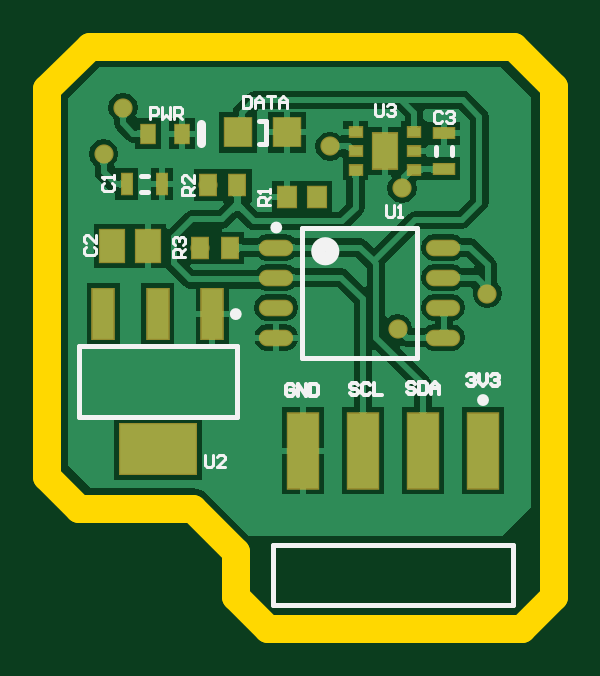
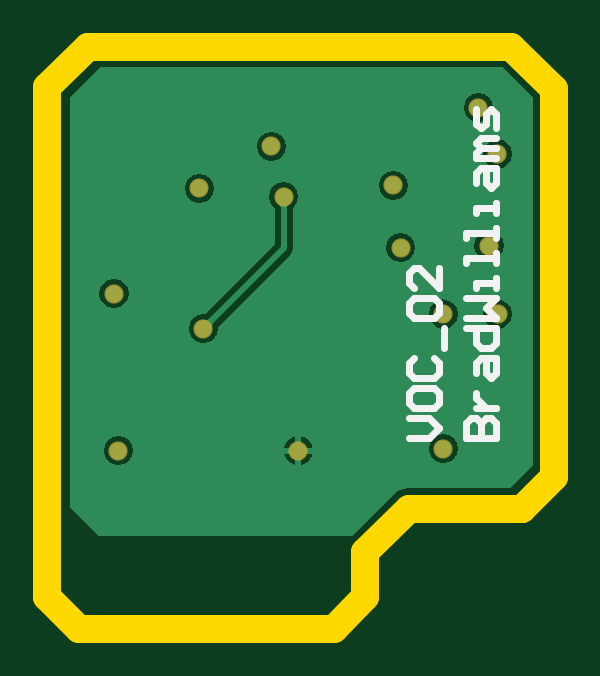
Circuit board: 9 layer files. Board 21.4 x 24.6 mm.
- bottom_copper: Air_PCB.GBL (7688 bytes)
- bottom_silk: Air_PCB.GBO (2147 bytes)
- paste: Air_PCB.GBP (268 bytes)
- bottom_mask: Air_PCB.GBS (642 bytes)
- outline: Air_PCB.GKO (681 bytes)
- top_copper: Air_PCB.GTL (27296 bytes)
- top_silk: Air_PCB.GTO (5690 bytes)
- paste: Air_PCB.GTP (1443 bytes)
- top_mask: Air_PCB.GTS (1812 bytes)

=== bottom_copper: Air_PCB.GBL (7688 bytes, source omitted) ===
=== bottom_silk: Air_PCB.GBO ===
G04*
G04 #@! TF.GenerationSoftware,Altium Limited,Altium Designer,20.1.14 (287)*
G04*
G04 Layer_Color=32896*
%FSLAX25Y25*%
%MOIN*%
G70*
G04*
G04 #@! TF.SameCoordinates,9836355C-B803-4AE6-937A-367240942F31*
G04*
G04*
G04 #@! TF.FilePolarity,Positive*
G04*
G01*
G75*
%ADD45C,0.01100*%
D45*
X242169Y397900D02*
X238837D01*
X237171Y399566D01*
X238837Y401232D01*
X242169D01*
Y405398D02*
Y403731D01*
X241336Y402898D01*
X238004D01*
X237171Y403731D01*
Y405398D01*
X238004Y406231D01*
X241336D01*
X242169Y405398D01*
X241336Y411229D02*
X242169Y410396D01*
Y408730D01*
X241336Y407897D01*
X238004D01*
X237171Y408730D01*
Y410396D01*
X238004Y411229D01*
X236338Y412895D02*
Y416227D01*
X241336Y417894D02*
X242169Y418727D01*
Y420393D01*
X241336Y421226D01*
X238004D01*
X237171Y420393D01*
Y418727D01*
X238004Y417894D01*
X241336D01*
X237171Y426224D02*
Y422892D01*
X240503Y426224D01*
X241336D01*
X242169Y425391D01*
Y423725D01*
X241336Y422892D01*
X232698Y397900D02*
X227700D01*
Y400399D01*
X228533Y401232D01*
X229366D01*
X230199Y400399D01*
Y397900D01*
Y400399D01*
X231032Y401232D01*
X231865D01*
X232698Y400399D01*
Y397900D01*
X231032Y402898D02*
X227700D01*
X229366D01*
X230199Y403731D01*
X231032Y404565D01*
Y405398D01*
Y408730D02*
Y410396D01*
X230199Y411229D01*
X227700D01*
Y408730D01*
X228533Y407897D01*
X229366Y408730D01*
Y411229D01*
X232698Y416227D02*
X227700D01*
Y413728D01*
X228533Y412895D01*
X230199D01*
X231032Y413728D01*
Y416227D01*
X232698Y417894D02*
X227700D01*
X229366Y419560D01*
X227700Y421226D01*
X232698D01*
X227700Y422892D02*
Y424558D01*
Y423725D01*
X231032D01*
Y422892D01*
X227700Y427057D02*
Y428723D01*
Y427890D01*
X232698D01*
Y427057D01*
X227700Y431222D02*
Y432889D01*
Y432056D01*
X232698D01*
Y431222D01*
X227700Y435388D02*
Y437054D01*
Y436221D01*
X231032D01*
Y435388D01*
Y440386D02*
Y442052D01*
X230199Y442885D01*
X227700D01*
Y440386D01*
X228533Y439553D01*
X229366Y440386D01*
Y442885D01*
X227700Y444552D02*
X231032D01*
Y445385D01*
X230199Y446218D01*
X227700D01*
X230199D01*
X231032Y447051D01*
X230199Y447884D01*
X227700D01*
Y449550D02*
Y452049D01*
X228533Y452882D01*
X229366Y452049D01*
Y450383D01*
X230199Y449550D01*
X231032Y450383D01*
Y452882D01*
M02*

=== paste: Air_PCB.GBP ===
G04*
G04 #@! TF.GenerationSoftware,Altium Limited,Altium Designer,20.1.14 (287)*
G04*
G04 Layer_Color=128*
%FSLAX25Y25*%
%MOIN*%
G70*
G04*
G04 #@! TF.SameCoordinates,9836355C-B803-4AE6-937A-367240942F31*
G04*
G04*
G04 #@! TF.FilePolarity,Positive*
G04*
G01*
G75*
M02*

=== bottom_mask: Air_PCB.GBS ===
G04*
G04 #@! TF.GenerationSoftware,Altium Limited,Altium Designer,20.1.14 (287)*
G04*
G04 Layer_Color=16711935*
%FSLAX25Y25*%
%MOIN*%
G70*
G04*
G04 #@! TF.SameCoordinates,9836355C-B803-4AE6-937A-367240942F31*
G04*
G04*
G04 #@! TF.FilePolarity,Negative*
G04*
G01*
G75*
%ADD42C,0.03200*%
D42*
X263000Y438200D02*
D03*
X276400Y416200D02*
D03*
X277100Y439600D02*
D03*
X265100Y446600D02*
D03*
X230600Y453000D02*
D03*
X228800Y430000D02*
D03*
X236400Y418621D02*
D03*
Y396180D02*
D03*
X227345Y418621D02*
D03*
X227400Y445300D02*
D03*
X243500Y429700D02*
D03*
X244739Y440100D02*
D03*
X291300Y422000D02*
D03*
X290600Y395869D02*
D03*
X260600D02*
D03*
M02*

=== outline: Air_PCB.GKO ===
G04*
G04 #@! TF.GenerationSoftware,Altium Limited,Altium Designer,20.1.14 (287)*
G04*
G04 Layer_Color=16711935*
%FSLAX25Y25*%
%MOIN*%
G70*
G04*
G04 #@! TF.SameCoordinates,9836355C-B803-4AE6-937A-367240942F31*
G04*
G04*
G04 #@! TF.FilePolarity,Positive*
G04*
G01*
G75*
%ADD46C,0.04724*%
D46*
X302400Y456500D02*
X302400Y371500D01*
X295700Y463200D02*
X302400Y456500D01*
X297086Y366186D02*
X302400Y371500D01*
X218000Y391500D02*
X223300Y386200D01*
X218000Y456100D02*
X218000Y391500D01*
X223300Y386200D02*
X242200D01*
X249400Y379000D01*
X225100Y463200D02*
X295700Y463200D01*
X218000Y456100D02*
X225100Y463200D01*
X249400Y379000D02*
X249400Y371500D01*
X254714Y366186D01*
X297086D01*
M02*

=== top_copper: Air_PCB.GTL (27296 bytes, source omitted) ===
=== top_silk: Air_PCB.GTO ===
G04*
G04 #@! TF.GenerationSoftware,Altium Limited,Altium Designer,20.1.14 (287)*
G04*
G04 Layer_Color=65535*
%FSLAX25Y25*%
%MOIN*%
G70*
G04*
G04 #@! TF.SameCoordinates,9836355C-B803-4AE6-937A-367240942F31*
G04*
G04*
G04 #@! TF.FilePolarity,Positive*
G04*
G01*
G75*
%ADD10C,0.00984*%
%ADD11C,0.02362*%
%ADD12C,0.00787*%
%ADD13C,0.01575*%
%ADD14C,0.00500*%
%ADD15C,0.00600*%
D10*
X249884Y418620D02*
G03*
X249884Y418620I-492J0D01*
G01*
X256636Y433046D02*
G03*
X256636Y433046I-492J0D01*
G01*
X291092Y404293D02*
G03*
X291092Y404293I-492J0D01*
G01*
D11*
X265494Y429090D02*
G03*
X265494Y429090I-1181J0D01*
G01*
D12*
X223211Y413306D02*
X249589D01*
X223211Y401495D02*
X249589D01*
Y413306D01*
X223211Y401495D02*
Y413306D01*
X260376Y411373D02*
X279668D01*
X260376Y433027D02*
X279668D01*
Y411373D02*
Y433027D01*
X260376Y411373D02*
Y433027D01*
X255600Y380081D02*
X295600D01*
X255600Y370081D02*
Y380081D01*
Y370081D02*
X295600D01*
Y380081D01*
X254459Y446932D02*
Y450869D01*
X253278D02*
X254459D01*
X253278Y446932D02*
X254459D01*
X282821Y445210D02*
Y446391D01*
X285380Y445210D02*
Y446391D01*
X233557Y441579D02*
X234738D01*
X233557Y439020D02*
X234738D01*
D13*
X243650Y447125D02*
Y450275D01*
D14*
X224386Y429867D02*
X224053Y429534D01*
Y428867D01*
X224386Y428534D01*
X225719D01*
X226052Y428867D01*
Y429534D01*
X225719Y429867D01*
X226052Y431866D02*
Y430533D01*
X224720Y431866D01*
X224386D01*
X224053Y431533D01*
Y430866D01*
X224386Y430533D01*
X283767Y452214D02*
X283434Y452547D01*
X282767D01*
X282434Y452214D01*
Y450881D01*
X282767Y450548D01*
X283434D01*
X283767Y450881D01*
X284433Y452214D02*
X284767Y452547D01*
X285433D01*
X285766Y452214D01*
Y451880D01*
X285433Y451547D01*
X285100D01*
X285433D01*
X285766Y451214D01*
Y450881D01*
X285433Y450548D01*
X284767D01*
X284433Y450881D01*
X244234Y395200D02*
Y393534D01*
X244567Y393200D01*
X245234D01*
X245567Y393534D01*
Y395200D01*
X247566Y393200D02*
X246233D01*
X247566Y394533D01*
Y394866D01*
X247233Y395200D01*
X246567D01*
X246233Y394866D01*
X255100Y436867D02*
X253100D01*
Y437867D01*
X253433Y438200D01*
X254100D01*
X254433Y437867D01*
Y436867D01*
Y437534D02*
X255100Y438200D01*
Y438866D02*
Y439533D01*
Y439200D01*
X253100D01*
X253433Y438866D01*
X274467Y436800D02*
Y435134D01*
X274800Y434800D01*
X275467D01*
X275800Y435134D01*
Y436800D01*
X276466Y434800D02*
X277133D01*
X276800D01*
Y436800D01*
X276466Y436467D01*
X235125Y451100D02*
Y453100D01*
X236125D01*
X236458Y452767D01*
Y452100D01*
X236125Y451767D01*
X235125D01*
X237125Y453100D02*
Y451100D01*
X237791Y451767D01*
X238458Y451100D01*
Y453100D01*
X239124Y451100D02*
Y453100D01*
X240124D01*
X240457Y452767D01*
Y452100D01*
X240124Y451767D01*
X239124D01*
X239791D02*
X240457Y451100D01*
X250535Y455000D02*
Y453000D01*
X251534D01*
X251867Y453334D01*
Y454667D01*
X251534Y455000D01*
X250535D01*
X252534Y453000D02*
Y454333D01*
X253200Y455000D01*
X253867Y454333D01*
Y453000D01*
Y454000D01*
X252534D01*
X254533Y455000D02*
X255866D01*
X255200D01*
Y453000D01*
X256533D02*
Y454333D01*
X257199Y455000D01*
X257866Y454333D01*
Y453000D01*
Y454000D01*
X256533D01*
X272600Y453699D02*
Y452033D01*
X272933Y451700D01*
X273600D01*
X273933Y452033D01*
Y453699D01*
X274599Y453366D02*
X274933Y453699D01*
X275599D01*
X275932Y453366D01*
Y453033D01*
X275599Y452700D01*
X275266D01*
X275599D01*
X275932Y452366D01*
Y452033D01*
X275599Y451700D01*
X274933D01*
X274599Y452033D01*
X240960Y428134D02*
X238961D01*
Y429134D01*
X239294Y429467D01*
X239961D01*
X240294Y429134D01*
Y428134D01*
Y428800D02*
X240960Y429467D01*
X239294Y430133D02*
X238961Y430467D01*
Y431133D01*
X239294Y431466D01*
X239627D01*
X239961Y431133D01*
Y430800D01*
Y431133D01*
X240294Y431466D01*
X240627D01*
X240960Y431133D01*
Y430467D01*
X240627Y430133D01*
X242400Y438534D02*
X240400D01*
Y439534D01*
X240734Y439867D01*
X241400D01*
X241733Y439534D01*
Y438534D01*
Y439200D02*
X242400Y439867D01*
Y441866D02*
Y440533D01*
X241067Y441866D01*
X240734D01*
X240400Y441533D01*
Y440867D01*
X240734Y440533D01*
X227381Y440400D02*
X227047Y440067D01*
Y439400D01*
X227381Y439067D01*
X228714D01*
X229047Y439400D01*
Y440067D01*
X228714Y440400D01*
X229047Y441067D02*
Y441733D01*
Y441400D01*
X227047D01*
X227381Y441067D01*
D15*
X269733Y406766D02*
X269400Y407099D01*
X268733D01*
X268400Y406766D01*
Y406433D01*
X268733Y406100D01*
X269400D01*
X269733Y405766D01*
Y405433D01*
X269400Y405100D01*
X268733D01*
X268400Y405433D01*
X271732Y406766D02*
X271399Y407099D01*
X270733D01*
X270399Y406766D01*
Y405433D01*
X270733Y405100D01*
X271399D01*
X271732Y405433D01*
X272399Y407099D02*
Y405100D01*
X273732D01*
X279333Y406966D02*
X279000Y407299D01*
X278333D01*
X278000Y406966D01*
Y406633D01*
X278333Y406300D01*
X279000D01*
X279333Y405966D01*
Y405633D01*
X279000Y405300D01*
X278333D01*
X278000Y405633D01*
X279999Y407299D02*
Y405300D01*
X280999D01*
X281332Y405633D01*
Y406966D01*
X280999Y407299D01*
X279999D01*
X281999Y405300D02*
Y406633D01*
X282665Y407299D01*
X283332Y406633D01*
Y405300D01*
Y406300D01*
X281999D01*
X259133Y406566D02*
X258800Y406899D01*
X258133D01*
X257800Y406566D01*
Y405233D01*
X258133Y404900D01*
X258800D01*
X259133Y405233D01*
Y405900D01*
X258466D01*
X259799Y404900D02*
Y406899D01*
X261132Y404900D01*
Y406899D01*
X261799D02*
Y404900D01*
X262798D01*
X263132Y405233D01*
Y406566D01*
X262798Y406899D01*
X261799D01*
X287900Y408266D02*
X288233Y408599D01*
X288900D01*
X289233Y408266D01*
Y407933D01*
X288900Y407600D01*
X288566D01*
X288900D01*
X289233Y407266D01*
Y406933D01*
X288900Y406600D01*
X288233D01*
X287900Y406933D01*
X289899Y408599D02*
Y407266D01*
X290566Y406600D01*
X291232Y407266D01*
Y408599D01*
X291899Y408266D02*
X292232Y408599D01*
X292898D01*
X293232Y408266D01*
Y407933D01*
X292898Y407600D01*
X292565D01*
X292898D01*
X293232Y407266D01*
Y406933D01*
X292898Y406600D01*
X292232D01*
X291899Y406933D01*
M02*

=== paste: Air_PCB.GTP ===
G04*
G04 #@! TF.GenerationSoftware,Altium Limited,Altium Designer,20.1.14 (287)*
G04*
G04 Layer_Color=8421504*
%FSLAX25Y25*%
%MOIN*%
G70*
G04*
G04 #@! TF.SameCoordinates,9836355C-B803-4AE6-937A-367240942F31*
G04*
G04*
G04 #@! TF.FilePolarity,Positive*
G04*
G01*
G75*
%ADD16R,0.04134X0.05906*%
%ADD17R,0.03543X0.08268*%
%ADD18R,0.12598X0.08268*%
%ADD19O,0.05315X0.02362*%
%ADD20R,0.02756X0.03347*%
%ADD21R,0.02953X0.03347*%
%ADD22R,0.02362X0.03150*%
%ADD23R,0.05000X0.12520*%
%ADD24R,0.04331X0.04724*%
%ADD25R,0.03347X0.01772*%
%ADD26R,0.04134X0.05315*%
%ADD27R,0.01772X0.03347*%
%ADD28R,0.02165X0.01575*%
D16*
X274200Y445828D02*
D03*
D17*
X245455Y418620D02*
D03*
X236400D02*
D03*
X227345D02*
D03*
D18*
X236400Y396180D02*
D03*
D19*
X283900Y414700D02*
D03*
Y419700D02*
D03*
Y424700D02*
D03*
Y429700D02*
D03*
X256144Y414700D02*
D03*
Y419700D02*
D03*
Y424700D02*
D03*
Y429700D02*
D03*
D20*
X243500D02*
D03*
X248421D02*
D03*
X244739Y440100D02*
D03*
X249661D02*
D03*
D21*
X263000Y438200D02*
D03*
X257882D02*
D03*
D22*
X240500Y448700D02*
D03*
X234791D02*
D03*
D23*
X260600Y395869D02*
D03*
X270600D02*
D03*
X290600D02*
D03*
X280600D02*
D03*
D24*
X249735Y448900D02*
D03*
X258002D02*
D03*
D25*
X284100Y442847D02*
D03*
Y448753D02*
D03*
D26*
X228800Y430000D02*
D03*
X234706D02*
D03*
D27*
X231194Y440300D02*
D03*
X237100D02*
D03*
D28*
X279023Y448978D02*
D03*
Y445828D02*
D03*
Y442678D02*
D03*
X269377Y448978D02*
D03*
Y445828D02*
D03*
Y442678D02*
D03*
M02*

=== top_mask: Air_PCB.GTS ===
G04*
G04 #@! TF.GenerationSoftware,Altium Limited,Altium Designer,20.1.14 (287)*
G04*
G04 Layer_Color=8388736*
%FSLAX25Y25*%
%MOIN*%
G70*
G04*
G04 #@! TF.SameCoordinates,9836355C-B803-4AE6-937A-367240942F31*
G04*
G04*
G04 #@! TF.FilePolarity,Negative*
G04*
G01*
G75*
%ADD29R,0.04534X0.06306*%
%ADD30R,0.03943X0.08668*%
%ADD31R,0.12998X0.08668*%
%ADD32O,0.05715X0.02762*%
%ADD33R,0.03156X0.03747*%
%ADD34R,0.03353X0.03747*%
%ADD35R,0.02762X0.03550*%
%ADD36R,0.05400X0.12920*%
%ADD37R,0.04731X0.05124*%
%ADD38R,0.03747X0.02172*%
%ADD39R,0.04534X0.05715*%
%ADD40R,0.02172X0.03747*%
%ADD41R,0.02565X0.01975*%
%ADD42C,0.03200*%
D29*
X274200Y445828D02*
D03*
D30*
X245455Y418620D02*
D03*
X236400D02*
D03*
X227345D02*
D03*
D31*
X236400Y396180D02*
D03*
D32*
X283900Y414700D02*
D03*
Y419700D02*
D03*
Y424700D02*
D03*
Y429700D02*
D03*
X256144Y414700D02*
D03*
Y419700D02*
D03*
Y424700D02*
D03*
Y429700D02*
D03*
D33*
X243500D02*
D03*
X248421D02*
D03*
X244739Y440100D02*
D03*
X249661D02*
D03*
D34*
X263000Y438200D02*
D03*
X257882D02*
D03*
D35*
X240500Y448700D02*
D03*
X234791D02*
D03*
D36*
X260600Y395869D02*
D03*
X270600D02*
D03*
X290600D02*
D03*
X280600D02*
D03*
D37*
X249735Y448900D02*
D03*
X258002D02*
D03*
D38*
X284100Y442847D02*
D03*
Y448753D02*
D03*
D39*
X228800Y430000D02*
D03*
X234706D02*
D03*
D40*
X231194Y440300D02*
D03*
X237100D02*
D03*
D41*
X279023Y448978D02*
D03*
Y445828D02*
D03*
Y442678D02*
D03*
X269377Y448978D02*
D03*
Y445828D02*
D03*
Y442678D02*
D03*
D42*
X263000Y438200D02*
D03*
X276400Y416200D02*
D03*
X277100Y439600D02*
D03*
X265100Y446600D02*
D03*
X230600Y453000D02*
D03*
X228800Y430000D02*
D03*
X236400Y418621D02*
D03*
Y396180D02*
D03*
X227345Y418621D02*
D03*
X227400Y445300D02*
D03*
X243500Y429700D02*
D03*
X244739Y440100D02*
D03*
X291300Y422000D02*
D03*
X290600Y395869D02*
D03*
X260600D02*
D03*
M02*
